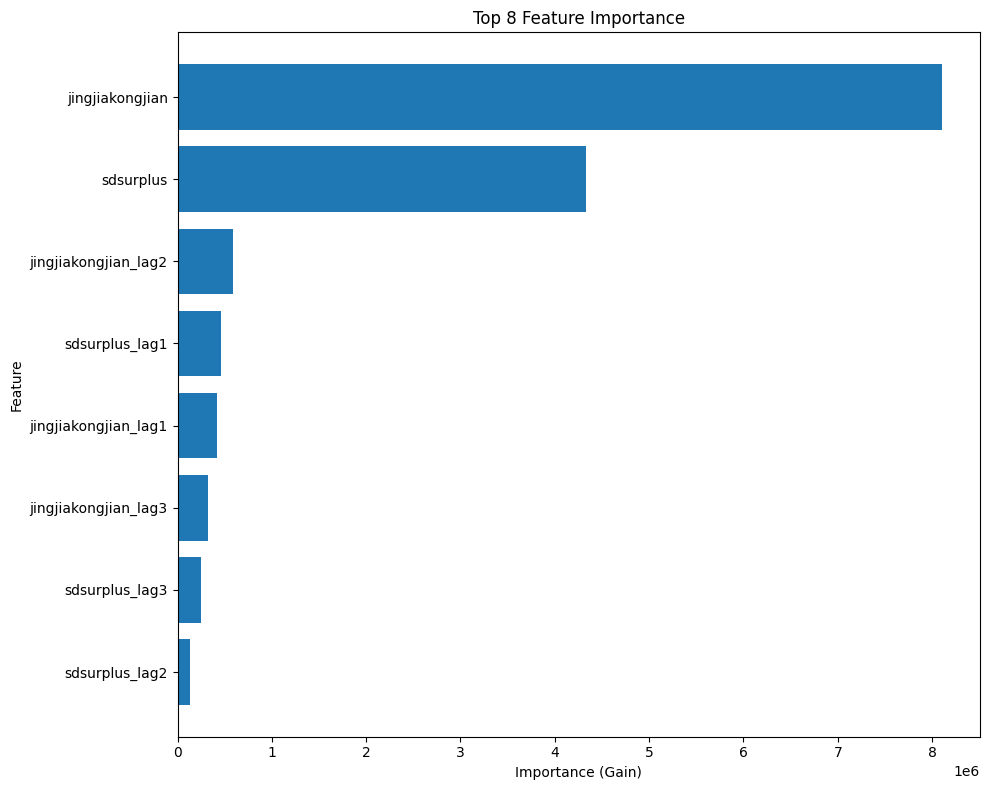

Source data for this figure (header and first rows):
feature_name, importance_gain
jingjiakongjian, 8102564
sdsurplus, 4328474
jingjiakongjian_lag2, 590599
sdsurplus_lag1, 457776
jingjiakongjian_lag1, 419434
jingjiakongjian_lag3, 328197
sdsurplus_lag3, 248036
sdsurplus_lag2, 135430
